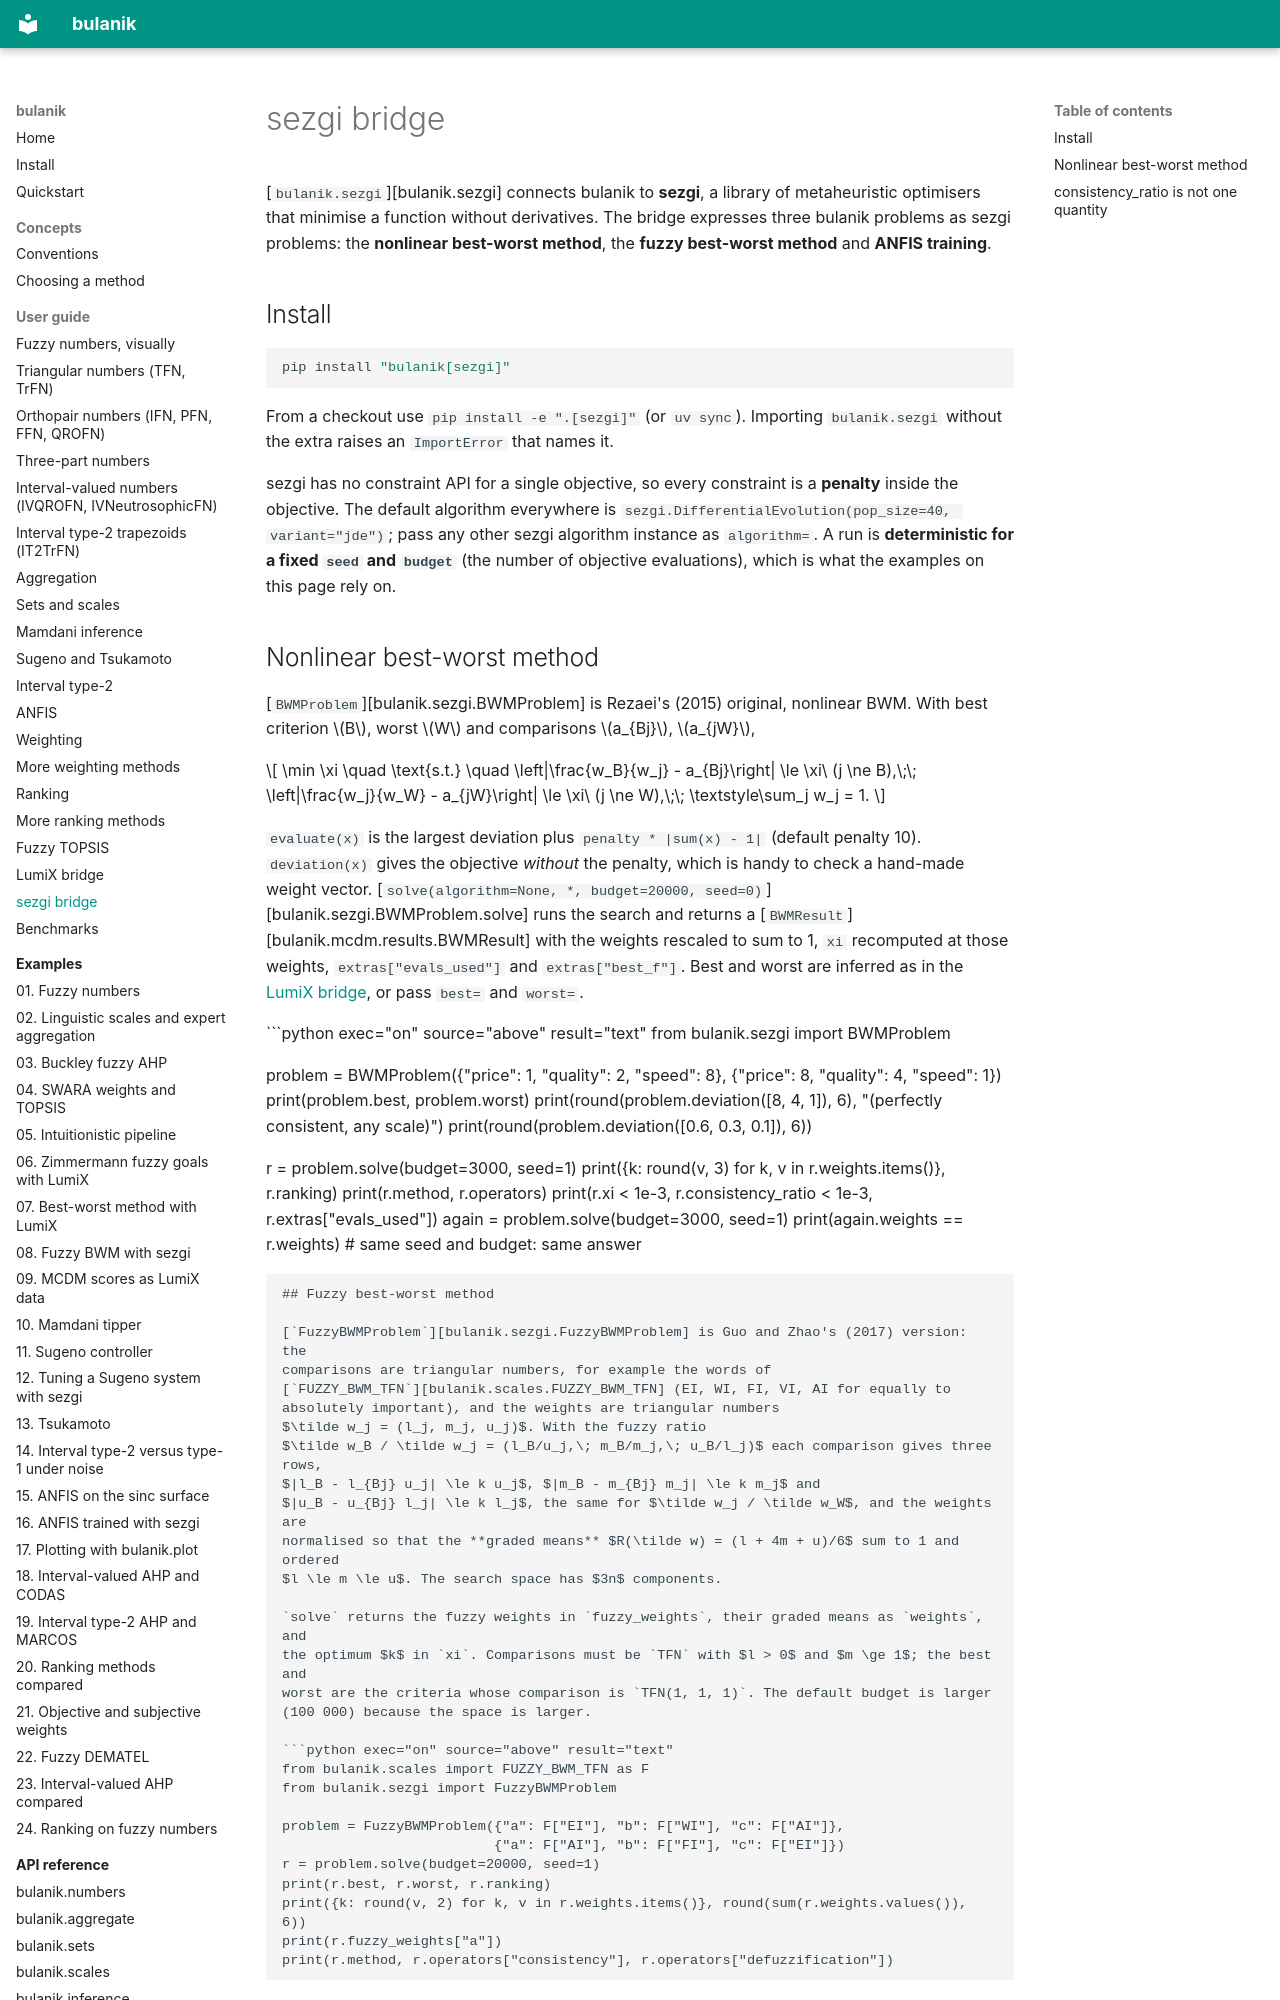

repository: tdelphi1981/bulanik · page: guide/bridge-sezgi/index.html · generator: mkdocs

# sezgi bridge

[`bulanik.sezgi`][bulanik.sezgi] connects bulanik to **sezgi**, a library of metaheuristic
optimisers that minimise a function without derivatives. The bridge expresses three
bulanik problems as sezgi problems: the **nonlinear best-worst method**, the **fuzzy
best-worst method** and **ANFIS training**.

## Install

```bash
pip install "bulanik[sezgi]"
```

From a checkout use `pip install -e ".[sezgi]"` (or `uv sync`). Importing `bulanik.sezgi`
without the extra raises an `ImportError` that names it.

sezgi has no constraint API for a single objective, so every constraint is a **penalty**
inside the objective. The default algorithm everywhere is
`sezgi.DifferentialEvolution(pop_size=40, variant="jde")`; pass any other sezgi algorithm
instance as `algorithm=`. A run is **deterministic for a fixed `seed` and `budget`** (the
number of objective evaluations), which is what the examples on this page rely on.

## Nonlinear best-worst method

[`BWMProblem`][bulanik.sezgi.BWMProblem] is Rezaei's (2015) original, nonlinear BWM. With
best criterion $B$, worst $W$ and comparisons $a_{Bj}$, $a_{jW}$,

$$
\min \xi \quad \text{s.t.} \quad \left|\frac{w_B}{w_j} - a_{Bj}\right| \le \xi\ (j \ne B),\;\;
\left|\frac{w_j}{w_W} - a_{jW}\right| \le \xi\ (j \ne W),\;\; \textstyle\sum_j w_j = 1.
$$

`evaluate(x)` is the largest deviation plus `penalty * |sum(x) - 1|` (default penalty 10).
`deviation(x)` gives the objective *without* the penalty, which is handy to check a
hand-made weight vector. [`solve(algorithm=None, *, budget=20000, seed=0)`][bulanik.sezgi.BWMProblem.solve]
runs the search and returns a [`BWMResult`][bulanik.mcdm.results.BWMResult] with the weights
rescaled to sum to 1, `xi` recomputed at those weights, `extras["evals_used"]` and
`extras["best_f"]`. Best and worst are inferred as in the
[LumiX bridge](bridge-lumix.md#linear-best-worst-method), or pass `best=` and `worst=`.

```python exec="on" source="above" result="text"
from bulanik.sezgi import BWMProblem

problem = BWMProblem({"price": 1, "quality": 2, "speed": 8},
                     {"price": 8, "quality": 4, "speed": 1})
print(problem.best, problem.worst)
print(round(problem.deviation([8, 4, 1]), 6), "(perfectly consistent, any scale)")
print(round(problem.deviation([0.6, 0.3, 0.1]), 6))

r = problem.solve(budget=3000, seed=1)
print({k: round(v, 3) for k, v in r.weights.items()}, r.ranking)
print(r.method, r.operators)
print(r.xi < 1e-3, r.consistency_ratio < 1e-3, r.extras["evals_used"])
again = problem.solve(budget=3000, seed=1)
print(again.weights == r.weights)               # same seed and budget: same answer
```

## Fuzzy best-worst method

[`FuzzyBWMProblem`][bulanik.sezgi.FuzzyBWMProblem] is Guo and Zhao's (2017) version: the
comparisons are triangular numbers, for example the words of
[`FUZZY_BWM_TFN`][bulanik.scales.FUZZY_BWM_TFN] (EI, WI, FI, VI, AI for equally to
absolutely important), and the weights are triangular numbers
$\tilde w_j = (l_j, m_j, u_j)$. With the fuzzy ratio
$\tilde w_B / \tilde w_j = (l_B/u_j,\; m_B/m_j,\; u_B/l_j)$ each comparison gives three rows,
$|l_B - l_{Bj} u_j| \le k u_j$, $|m_B - m_{Bj} m_j| \le k m_j$ and
$|u_B - u_{Bj} l_j| \le k l_j$, the same for $\tilde w_j / \tilde w_W$, and the weights are
normalised so that the **graded means** $R(\tilde w) = (l + 4m + u)/6$ sum to 1 and ordered
$l \le m \le u$. The search space has $3n$ components.

`solve` returns the fuzzy weights in `fuzzy_weights`, their graded means as `weights`, and
the optimum $k$ in `xi`. Comparisons must be `TFN` with $l > 0$ and $m \ge 1$; the best and
worst are the criteria whose comparison is `TFN(1, 1, 1)`. The default budget is larger
(100 000) because the space is larger.

```python exec="on" source="above" result="text"
from bulanik.scales import FUZZY_BWM_TFN as F
from bulanik.sezgi import FuzzyBWMProblem

problem = FuzzyBWMProblem({"a": F["EI"], "b": F["WI"], "c": F["AI"]},
                          {"a": F["AI"], "b": F["FI"], "c": F["EI"]})
r = problem.solve(budget=20000, seed=1)
print(r.best, r.worst, r.ranking)
print({k: round(v, 2) for k, v in r.weights.items()}, round(sum(r.weights.values()), 6))
print(r.fuzzy_weights["a"])
print(r.method, r.operators["consistency"], r.operators["defuzzification"])
```
